Run: headless pygame with SDL's dummy video driver; simulated clock (each Clock.tick advances the game by its frame time, no real sleeping); random seed 0; keys injected as events and as key.get_pressed() state; no mouse input.
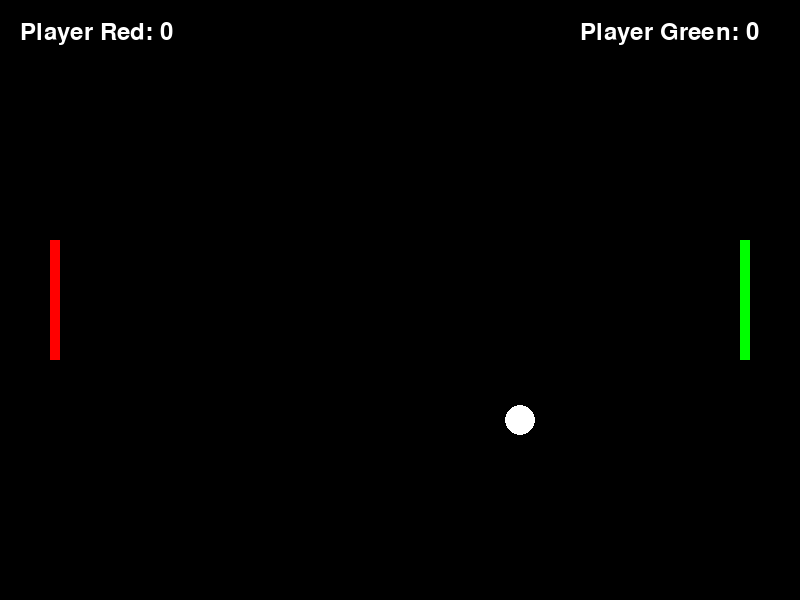
Frame 1 of 4 · flips 1–60 · no input
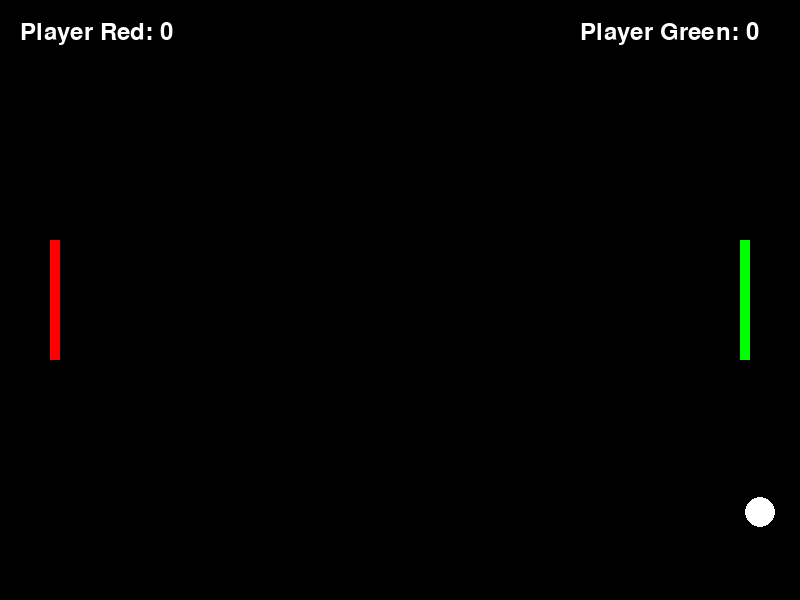
Frame 2 of 4 · flips 61–180 · tapped SPACE, RETURN · held RIGHT (→), D
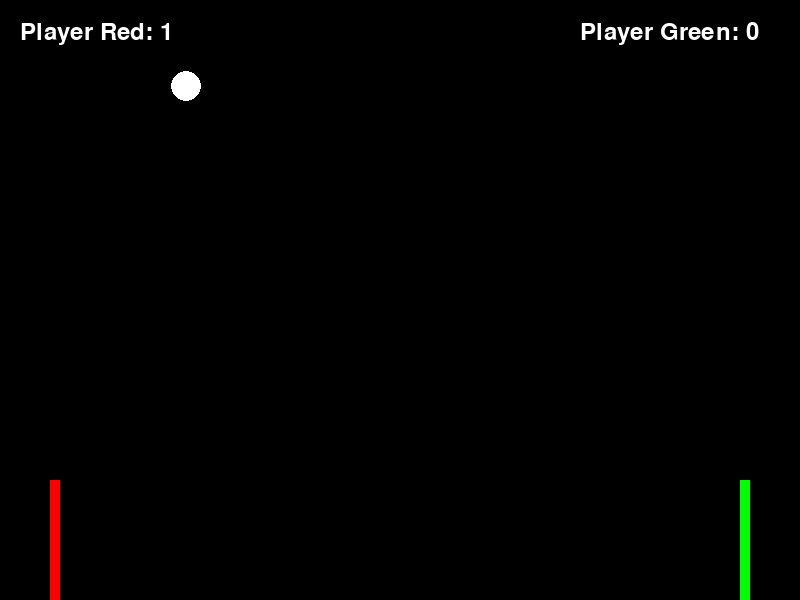
Frame 3 of 4 · flips 181–300 · held DOWN (↓), S
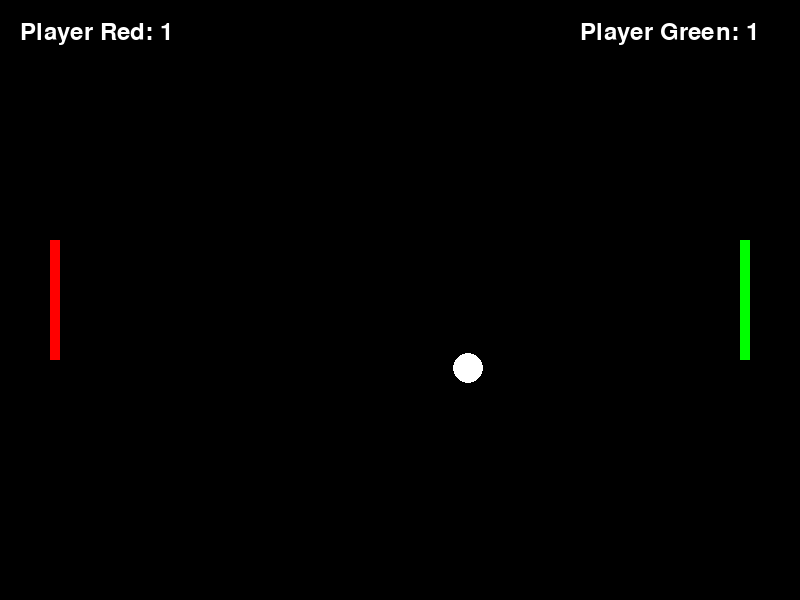
Frame 4 of 4 · flips 301–420 · held LEFT (←), A, UP (↑), W

The pygame program that drew these frames:

import pygame
import sys

# Initialize Pygame
pygame.init()

# Constants
WIDTH, HEIGHT = 800, 600
BALL_SPEED = 2
PADDLE_SPEED = 2
WINNING_SCORE = 10

# Colors
BLACK = (0, 0, 0)
WHITE = (255, 255, 255)
GREEN = (0, 255, 0)
RED = (255, 0, 0)

# Create the game window
screen = pygame.display.set_mode((WIDTH, HEIGHT))
pygame.display.set_caption("Pong Game")

# Initialize ball and paddles
ball = pygame.Rect(WIDTH // 2 - 15, HEIGHT // 2 - 15, 30, 30)
player_red_paddle = pygame.Rect(50, HEIGHT // 2 - 60, 10, 120)
player_green_paddle = pygame.Rect(WIDTH - 60, HEIGHT // 2 - 60, 10, 120)

# Ball movement variables
ball_speed_x = BALL_SPEED
ball_speed_y = BALL_SPEED

# Paddle movement variables
player_red_paddle_speed = 0
player_green_paddle_speed = 0

# Scores
player_red_score = 0
player_green_score = 0

# Fonts
font = pygame.font.Font(None, 36)

# Main game loop
while True:
    for event in pygame.event.get():
        if event.type == pygame.QUIT:
            pygame.quit()
            sys.exit()
        if event.type == pygame.KEYDOWN:
            if event.key == pygame.K_UP:
                player_green_paddle_speed = -PADDLE_SPEED
            if event.key == pygame.K_DOWN:
                player_green_paddle_speed = PADDLE_SPEED
            if event.key == pygame.K_w:
                player_red_paddle_speed = -PADDLE_SPEED
            if event.key == pygame.K_s:
                player_red_paddle_speed = PADDLE_SPEED

        if event.type == pygame.KEYUP:
            if event.key == pygame.K_UP or event.key == pygame.K_DOWN:
                player_green_paddle_speed = 0
            if event.key == pygame.K_w or event.key == pygame.K_s:
                player_red_paddle_speed = 0

    # Update paddles' positions
    player_red_paddle.y += player_red_paddle_speed
    player_green_paddle.y += player_green_paddle_speed

    # Ensure paddles don't go out of the screen
    player_red_paddle.y = max(0, min(HEIGHT - player_red_paddle.height, player_red_paddle.y))
    player_green_paddle.y = max(0, min(HEIGHT - player_green_paddle.height, player_green_paddle.y))

    # Update ball's position
    ball.x += ball_speed_x
    ball.y += ball_speed_y

    # Ball collision with paddles
    if ball.colliderect(player_red_paddle) or ball.colliderect(player_green_paddle):
        ball_speed_x = -ball_speed_x

    # Ball collision with top and bottom walls
    if ball.top <= 0 or ball.bottom >= HEIGHT:
        ball_speed_y = -ball_speed_y

    # Player Red scores
    if ball.left <= 0:
        player_green_score += 1
        ball = pygame.Rect(WIDTH // 2 - 15, HEIGHT // 2 - 15, 30, 30)
        ball_speed_x = BALL_SPEED

    # Player Green scores
    if ball.right >= WIDTH:
        player_red_score += 1
        ball = pygame.Rect(WIDTH // 2 - 15, HEIGHT // 2 - 15, 30, 30)
        ball_speed_x = -BALL_SPEED

    # Check for a winner
    if player_red_score >= WINNING_SCORE:
        winner_message = font.render("Player Red wins!", True, WHITE)
        screen.blit(winner_message, (WIDTH // 2 - 120, HEIGHT // 2 - 18))
        pygame.display.flip()
        pygame.time.delay(2000)
        pygame.quit()
        sys.exit()
    elif player_green_score >= WINNING_SCORE:
        winner_message = font.render("Player Green wins!", True, WHITE)
        screen.blit(winner_message, (WIDTH // 2 - 120, HEIGHT // 2 - 18))
        pygame.display.flip()
        pygame.time.delay(2000)
        pygame.quit()
        sys.exit()

    # Clear the screen
    screen.fill(BLACK)

    # Draw paddles and ball
    pygame.draw.rect(screen, RED, player_red_paddle)
    pygame.draw.rect(screen, GREEN, player_green_paddle)
    pygame.draw.ellipse(screen, WHITE, ball)

    # Draw score panels
    player_red_text = font.render(f"Player Red: {player_red_score}", True, WHITE)
    player_green_text = font.render(f"Player Green: {player_green_score}", True, WHITE)
    screen.blit(player_red_text, (20, 20))
    screen.blit(player_green_text, (WIDTH - 220, 20))

    # Update the display
    pygame.display.flip()

    # Control game speed (FPS)
    pygame.time.Clock().tick(60)
